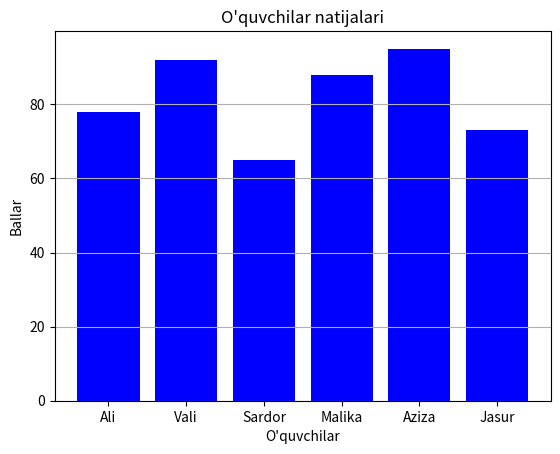

Generate this figure with matplotlib:
import matplotlib.pyplot as plt

ismlar = ["Ali", "Vali", "Sardor", "Malika", "Aziza", "Jasur"]
ballar = [78, 92, 65, 88, 95, 73]

plt.bar(ismlar, ballar, color="blue")

plt.title("O'quvchilar natijalari")
plt.xlabel("O'quvchilar")
plt.ylabel("Ballar")
plt.grid(axis="y")

eng_yuqori = max(ballar)
eng_past = min(ballar)
ortacha = sum(ballar) / len(ballar)

print("Eng yuqori ball:", eng_yuqori)
print("Eng past ball:", eng_past)
print("O'rtacha ball:", ortacha)

plt.savefig("oquvchilar_natijasi.png")
plt.show()

print("1. Eng yuqori ball Azizada: 95.")
print("2. Eng past ball Sardorda: 65.")
print("3. O'rtacha ball 81.83.")
